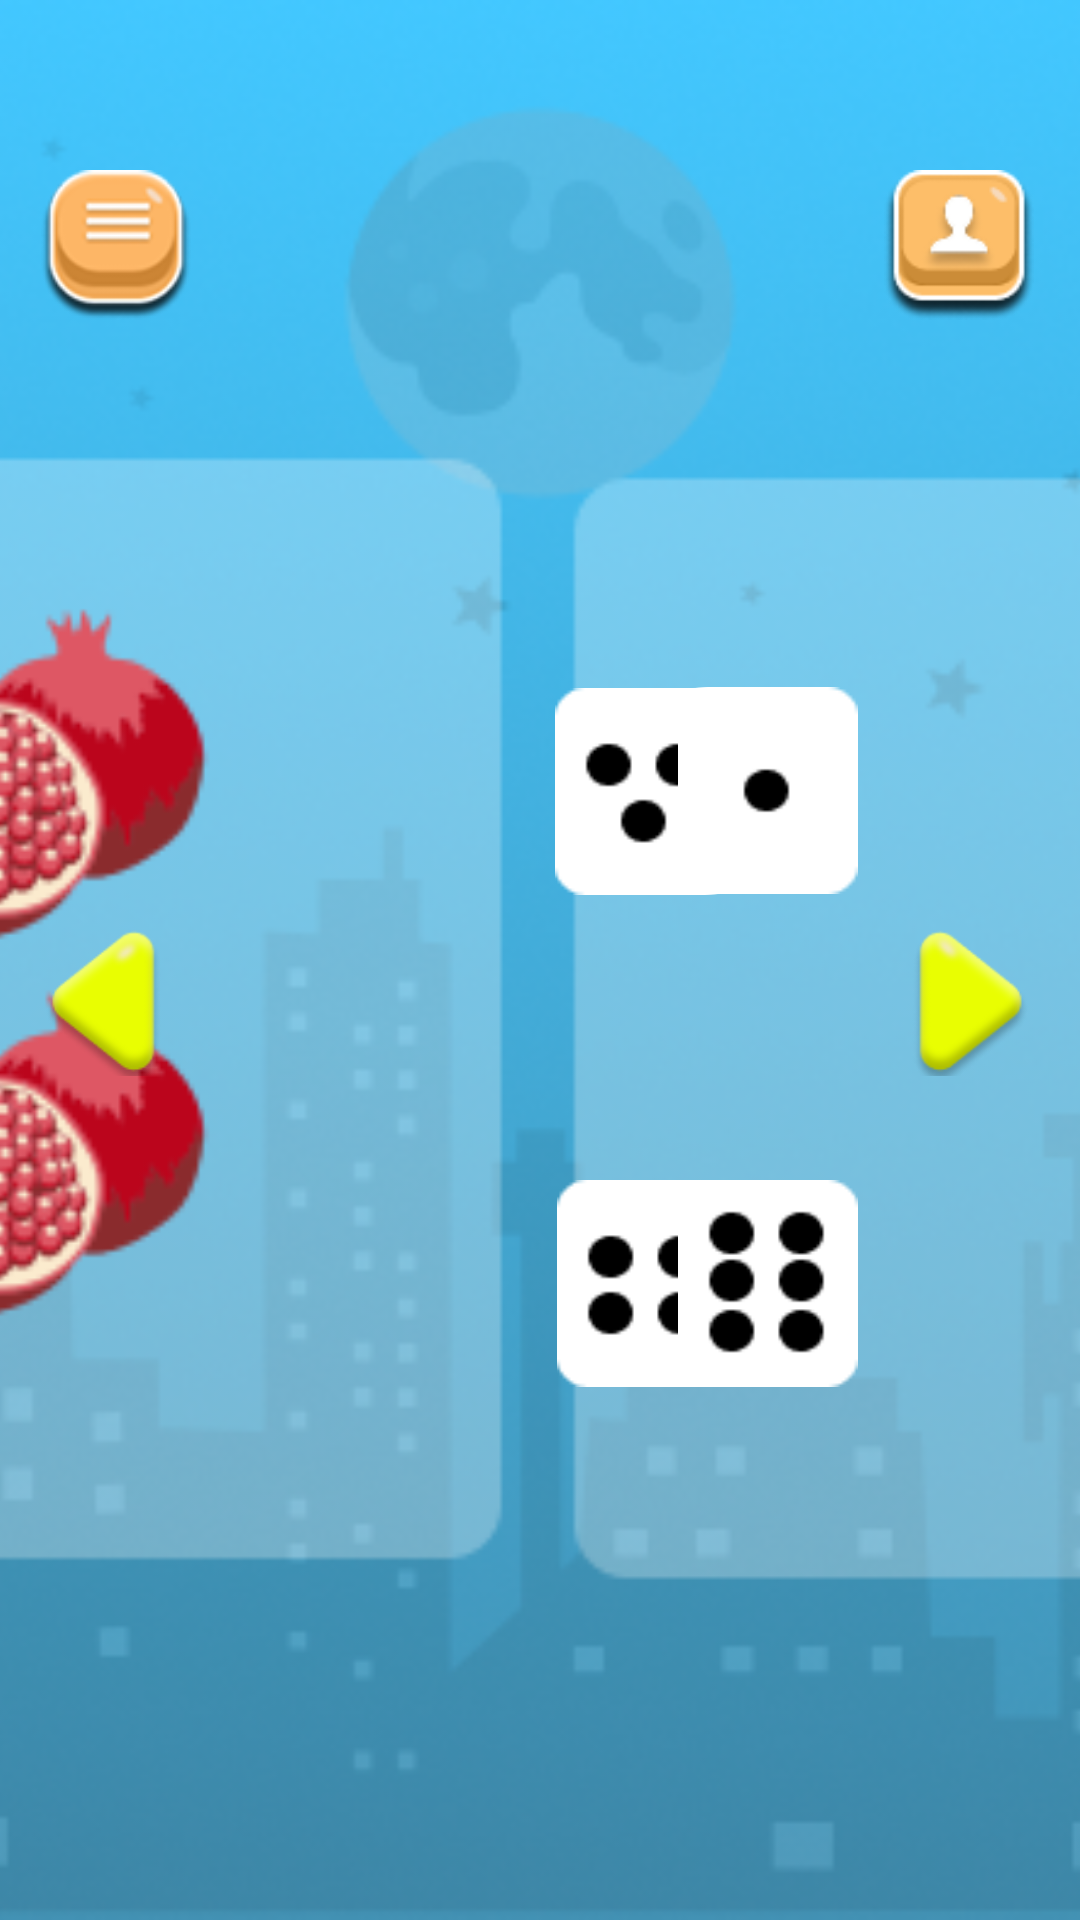

The Android layout XML behind this screen, and the referenced resources:
<!-- AndroidManifest.xml: application theme Theme.Project25 -->
<!-- res/layout/activity_game_dadu.xml -->
<?xml version="1.0" encoding="utf-8"?>
<androidx.constraintlayout.widget.ConstraintLayout xmlns:android="http://schemas.android.com/apk/res/android"
    xmlns:app="http://schemas.android.com/apk/res-auto"
    xmlns:tools="http://schemas.android.com/tools"
    android:id="@+id/main"
    android:layout_width="match_parent"
    android:layout_height="match_parent"
    tools:context=".GameDadu">

    <ImageView
        android:id="@+id/splashBackground"
        android:layout_width="0dp"
        android:layout_height="0dp"
        android:scaleType="centerCrop"
        android:src="@drawable/layoutdadu"
        app:layout_constraintBottom_toBottomOf="parent"
        app:layout_constraintEnd_toEndOf="parent"
        app:layout_constraintHorizontal_bias="0.0"
        app:layout_constraintStart_toStartOf="parent"
        app:layout_constraintTop_toTopOf="parent"
        app:layout_constraintVertical_bias="0.0" />

    <ImageView
        android:id="@+id/home"
        android:layout_width="50dp"
        android:layout_height="50dp"
        android:scaleType="centerCrop"
        android:src="@drawable/btnhome"
        app:layout_constraintBottom_toBottomOf="parent"
        app:layout_constraintEnd_toEndOf="@+id/splashBackground"
        app:layout_constraintHorizontal_bias="0.044"
        app:layout_constraintStart_toStartOf="parent"
        app:layout_constraintTop_toTopOf="parent"
        app:layout_constraintVertical_bias="0.096" />

    <ImageView
        android:id="@+id/profile"
        android:layout_width="50dp"
        android:layout_height="50dp"
        android:scaleType="centerCrop"
        android:src="@drawable/btnprofile"
        app:layout_constraintBottom_toBottomOf="parent"
        app:layout_constraintEnd_toEndOf="@+id/splashBackground"
        app:layout_constraintHorizontal_bias="0.95"
        app:layout_constraintStart_toStartOf="parent"
        app:layout_constraintTop_toTopOf="parent"
        app:layout_constraintVertical_bias="0.096" />

    <ImageView
        android:id="@+id/next"
        android:layout_width="50dp"
        android:layout_height="50dp"
        android:scaleType="centerCrop"
        android:src="@drawable/btnnext"
        app:layout_constraintBottom_toBottomOf="parent"
        app:layout_constraintEnd_toEndOf="@+id/splashBackground"
        app:layout_constraintHorizontal_bias="0.949"
        app:layout_constraintStart_toStartOf="@+id/splashBackground"
        app:layout_constraintTop_toTopOf="parent"
        app:layout_constraintVertical_bias="0.523" />

    <ImageView
        android:id="@+id/back"
        android:layout_width="50dp"
        android:layout_height="50dp"
        android:scaleType="centerCrop"
        android:src="@drawable/btnback"
        app:layout_constraintBottom_toBottomOf="parent"
        app:layout_constraintEnd_toEndOf="@+id/splashBackground"
        app:layout_constraintHorizontal_bias="0.044"
        app:layout_constraintStart_toStartOf="@+id/splashBackground"
        app:layout_constraintTop_toTopOf="parent"
        app:layout_constraintVertical_bias="0.523" />

    <FrameLayout
        android:id="@+id/frame_dadu1"
        android:layout_width="70dp"
        android:layout_height="80dp"
        android:clickable="true"
        android:foregroundGravity="center"
        android:src="@drawable/border"
        app:layout_constraintBottom_toBottomOf="@+id/splashBackground"
        app:layout_constraintEnd_toEndOf="parent"
        app:layout_constraintHorizontal_bias="0.621"
        app:layout_constraintStart_toStartOf="parent"
        app:layout_constraintTop_toTopOf="parent"
        app:layout_constraintVertical_bias="0.4">

        <ImageView
            android:id="@+id/border_dadu1"
            android:layout_width="68dp"
            android:layout_height="77dp"
            android:visibility="gone"
            android:scaleType="fitXY"
            android:layout_gravity="center"
            android:src="@drawable/border" />

        <ImageView
            android:id="@+id/dadu1"
            android:layout_width="60dp"
            android:layout_height="69dp"
            android:scaleType="fitXY"
            android:layout_gravity="center"
            android:src="@drawable/dadutiga"
            android:contentDescription="Gambar dadu nomor tiga"/>
    </FrameLayout>


    <FrameLayout
        android:id="@+id/frame_dadu2"
        android:layout_width="66dp"
        android:layout_height="75dp"
        android:clickable="true"
        android:foregroundGravity="center"
        app:layout_constraintBottom_toBottomOf="@+id/splashBackground"
        app:layout_constraintEnd_toEndOf="parent"
        app:layout_constraintHorizontal_bias="0.759"
        app:layout_constraintStart_toStartOf="parent"
        app:layout_constraintTop_toTopOf="parent"
        app:layout_constraintVertical_bias="0.4">

        <ImageView
            android:id="@+id/border_dadu2"
            android:layout_width="68dp"
            android:layout_height="77dp"
            android:visibility="gone"
            android:scaleType="fitXY"
            android:layout_gravity="center"
            android:src="@drawable/border" />

        <ImageView
            android:id="@+id/dadu2"
            android:layout_width="60dp"
            android:layout_height="69dp"
            android:scaleType="fitXY"
            android:src="@drawable/dadusatu"
            android:layout_gravity="center"
            android:contentDescription="Gambar dadu nomor tiga"/>
    </FrameLayout>

    <FrameLayout
        android:id="@+id/frame_dadu3"
        android:layout_width="66dp"
        android:layout_height="75dp"
        android:clickable="true"
        android:foregroundGravity="center"
        app:layout_constraintBottom_toBottomOf="@+id/splashBackground"
        app:layout_constraintEnd_toEndOf="parent"
        app:layout_constraintHorizontal_bias="0.621"
        app:layout_constraintStart_toStartOf="parent"
        app:layout_constraintTop_toTopOf="parent"
        app:layout_constraintVertical_bias="0.691">

        <ImageView
            android:id="@+id/border_dadu3"
            android:layout_width="68dp"
            android:layout_height="77dp"
            android:visibility="gone"
            android:scaleType="fitXY"
            android:layout_gravity="center"
            android:src="@drawable/border" />

        <ImageView
            android:id="@+id/dadu3"
            android:layout_width="60dp"
            android:layout_height="69dp"
            android:scaleType="fitXY"
            android:src="@drawable/daduempat"
            android:layout_gravity="center"
            android:contentDescription="Gambar dadu nomor tiga"/>
    </FrameLayout>

    <FrameLayout
        android:id="@+id/frame_dadu4"
        android:layout_width="66dp"
        android:layout_height="75dp"
        android:clickable="true"
        android:foregroundGravity="center"
        app:layout_constraintBottom_toBottomOf="@+id/splashBackground"
        app:layout_constraintEnd_toEndOf="parent"
        app:layout_constraintHorizontal_bias="0.759"
        app:layout_constraintStart_toStartOf="parent"
        app:layout_constraintTop_toTopOf="parent"
        app:layout_constraintVertical_bias="0.691">

        <ImageView
            android:id="@+id/border_dadu4"
            android:layout_width="68dp"
            android:layout_height="77dp"
            android:visibility="gone"
            android:scaleType="fitXY"
            android:layout_gravity="center"
            android:src="@drawable/border" />

        <ImageView
            android:id="@+id/dadu4"
            android:layout_width="60dp"
            android:layout_height="69dp"
            android:scaleType="fitXY"
            android:src="@drawable/daduenam"
            android:layout_gravity="center"
            android:contentDescription="Gambar dadu nomor tiga"/>
    </FrameLayout>

</androidx.constraintlayout.widget.ConstraintLayout>
<!-- resources referenced by this layout -->
<resources>
  <!-- drawable border: png bitmap (drawable, 3814 bytes) -->
  <!-- drawable btnback: png bitmap (drawable, 4500 bytes) -->
  <!-- drawable btnhome: png bitmap (drawable, 5673 bytes) -->
  <!-- drawable btnnext: png bitmap (drawable, 4544 bytes) -->
  <!-- drawable btnprofile: png bitmap (drawable, 4695 bytes) -->
  <!-- drawable daduempat: png bitmap (drawable, 653 bytes) -->
  <!-- drawable daduenam: png bitmap (drawable, 675 bytes) -->
  <!-- drawable dadusatu: png bitmap (drawable, 597 bytes) -->
  <!-- drawable dadutiga: png bitmap (drawable, 700 bytes) -->
  <!-- drawable layoutdadu: png bitmap (drawable, 228742 bytes) -->
  <style name="Theme.Project25" parent="Base.Theme.Project25" />
  <style name="Base.Theme.Project25" parent="Theme.Material3.DayNight.NoActionBar">
          
          
      </style>
</resources>
